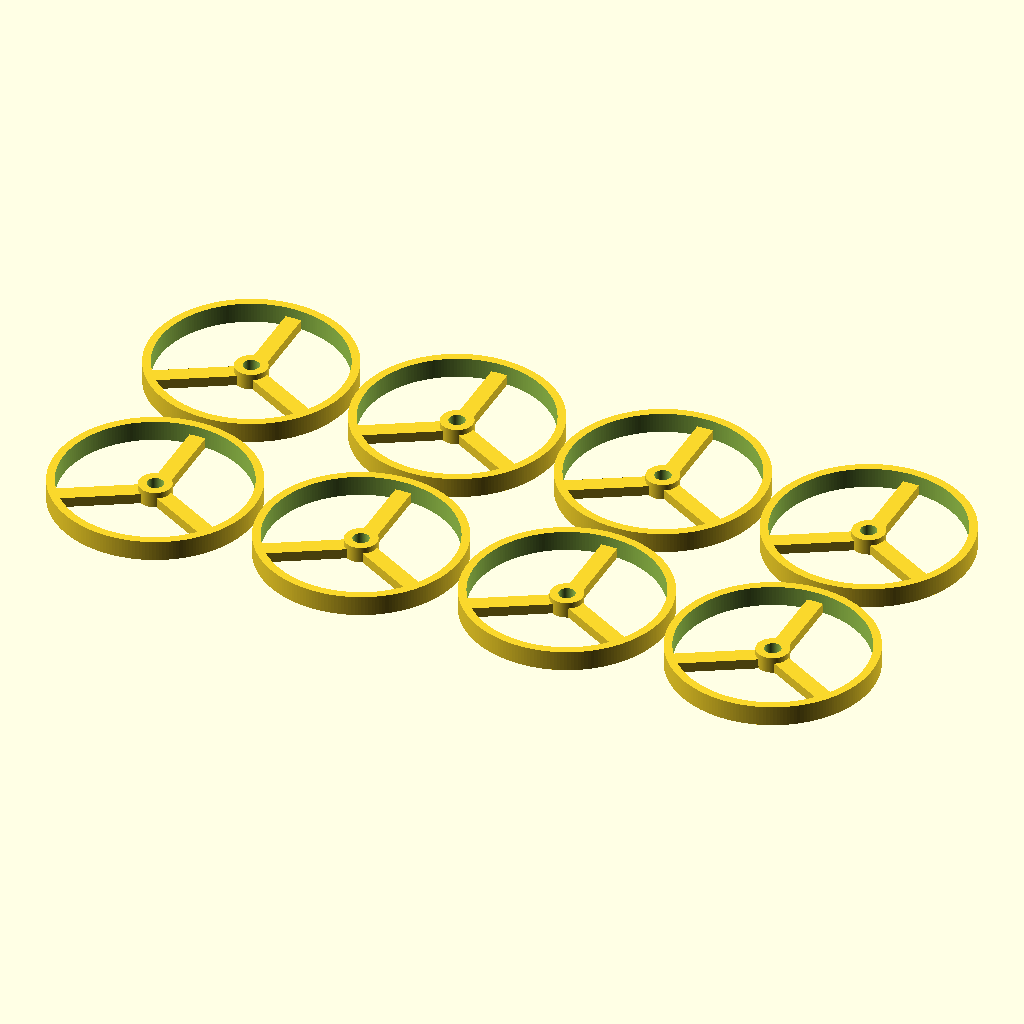
Cell 1: the model at its default parameters.
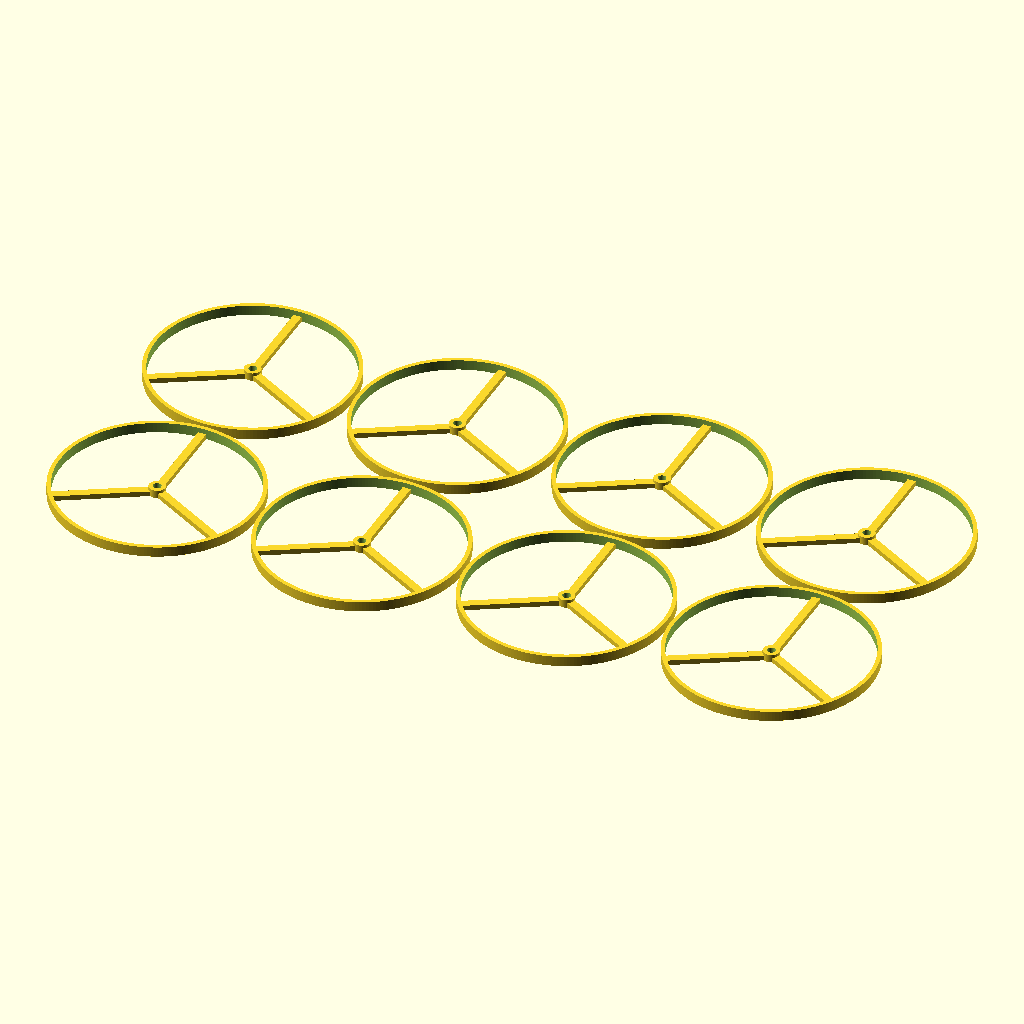
Cell 2 — outer_diameter set to 100, the other parameters unchanged.
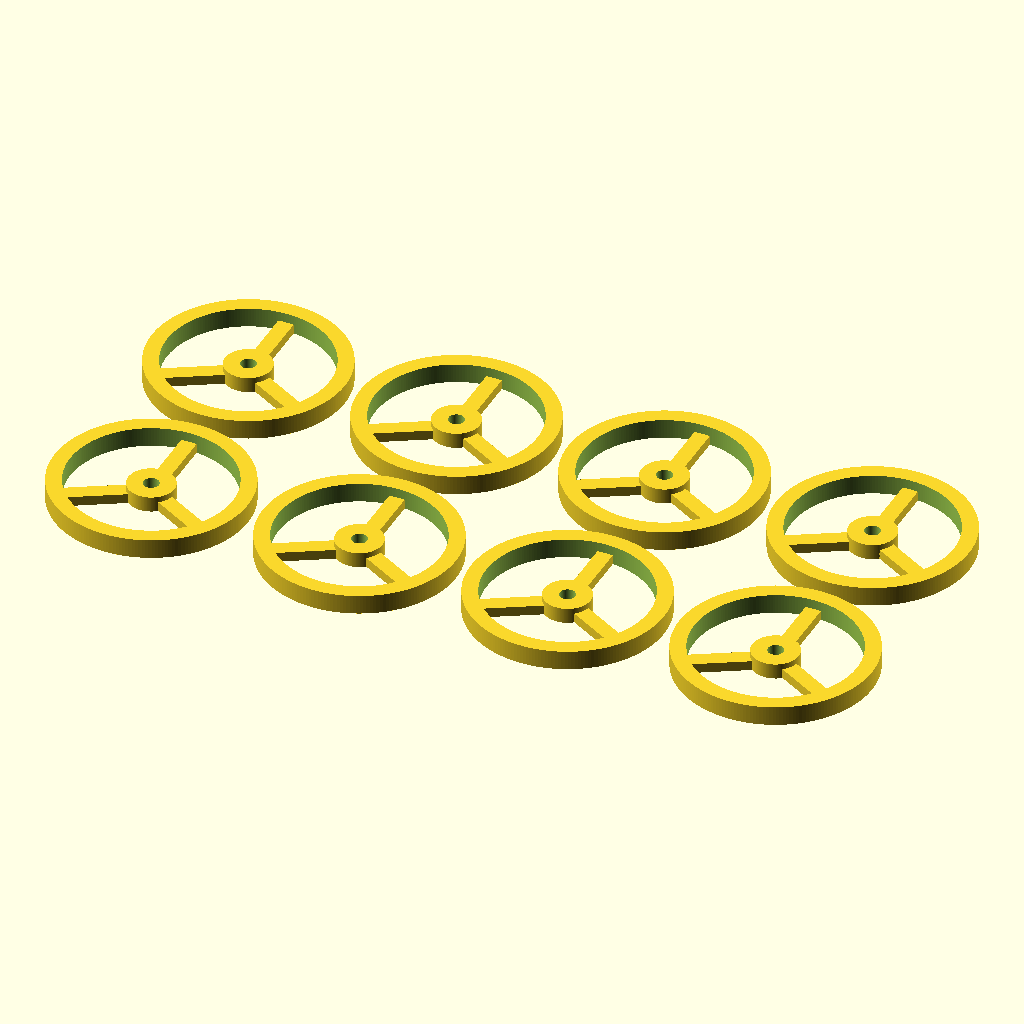
Cell 3: the same model with wall_thickness = 4.
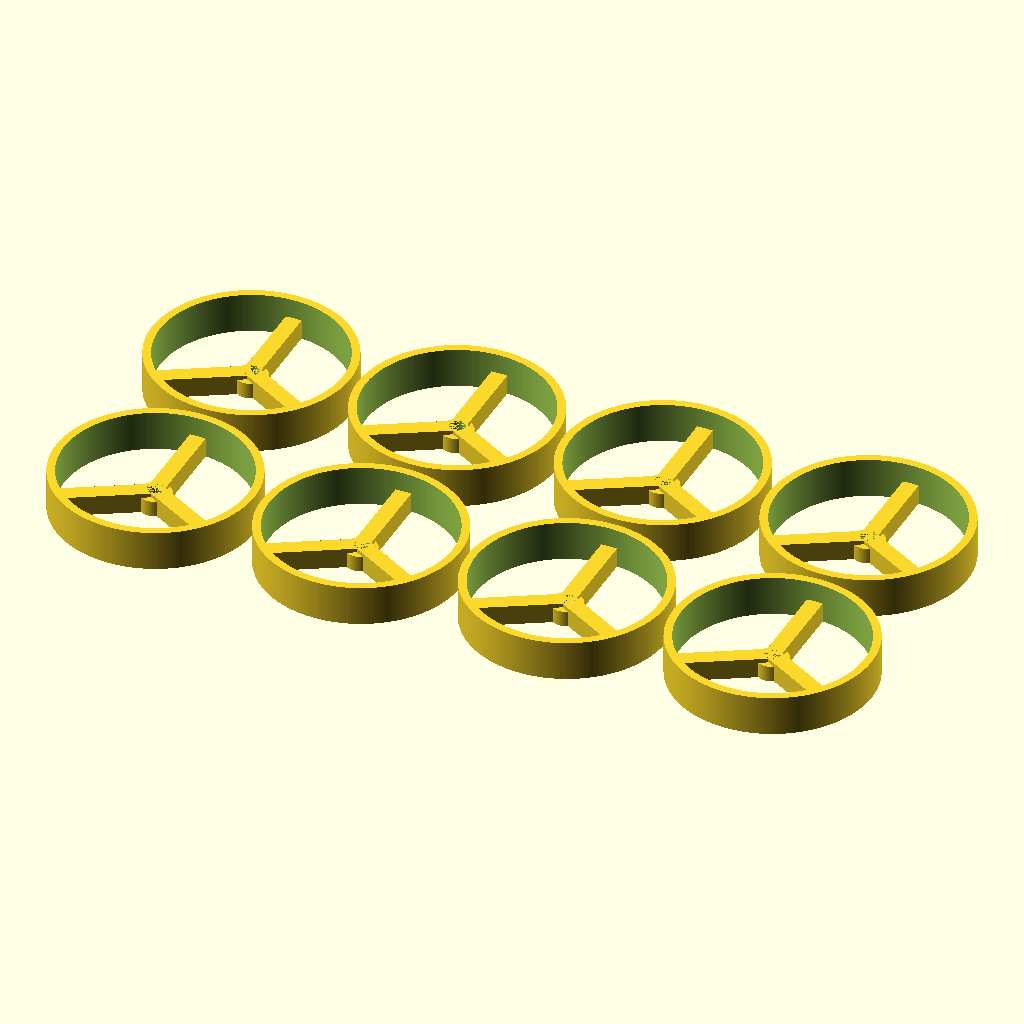
Cell 4: thickness = 10 (everything else at default).
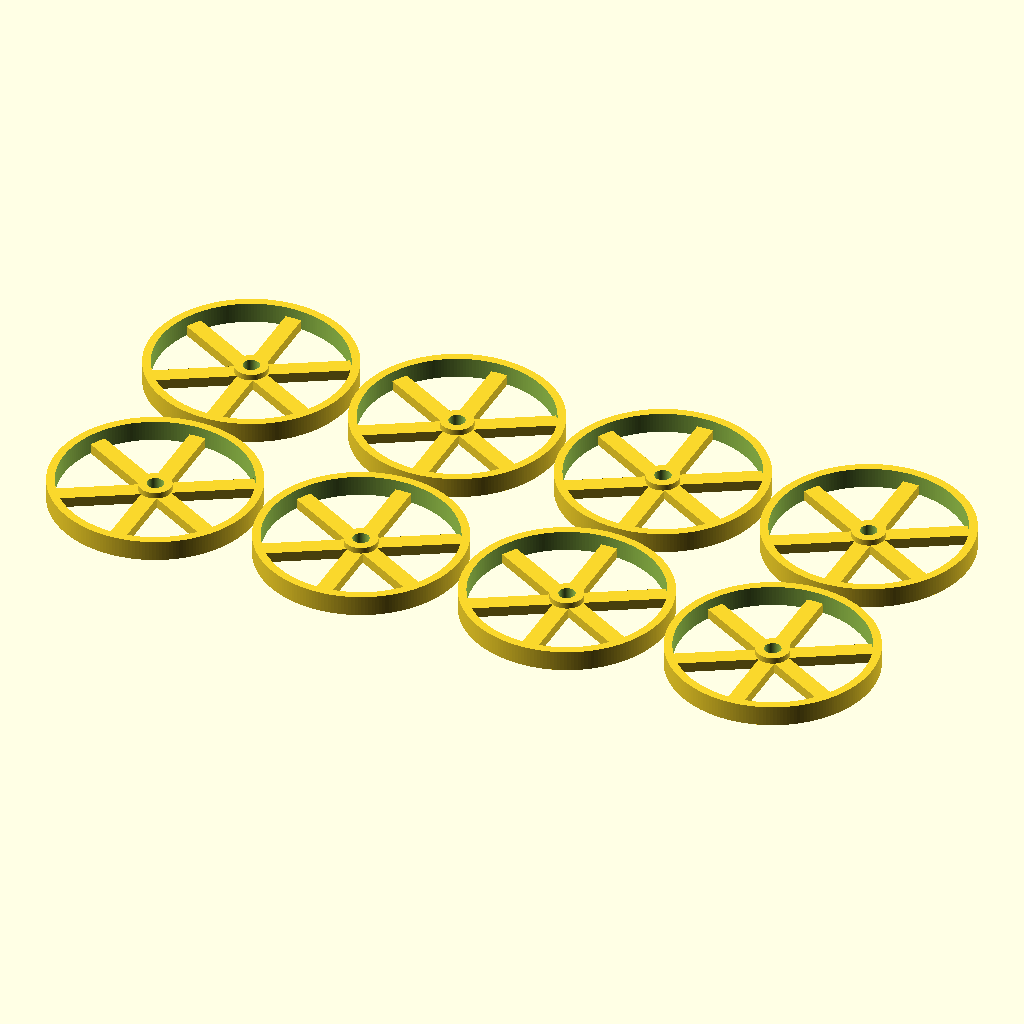
Cell 5: spokes = 6 (everything else at default).
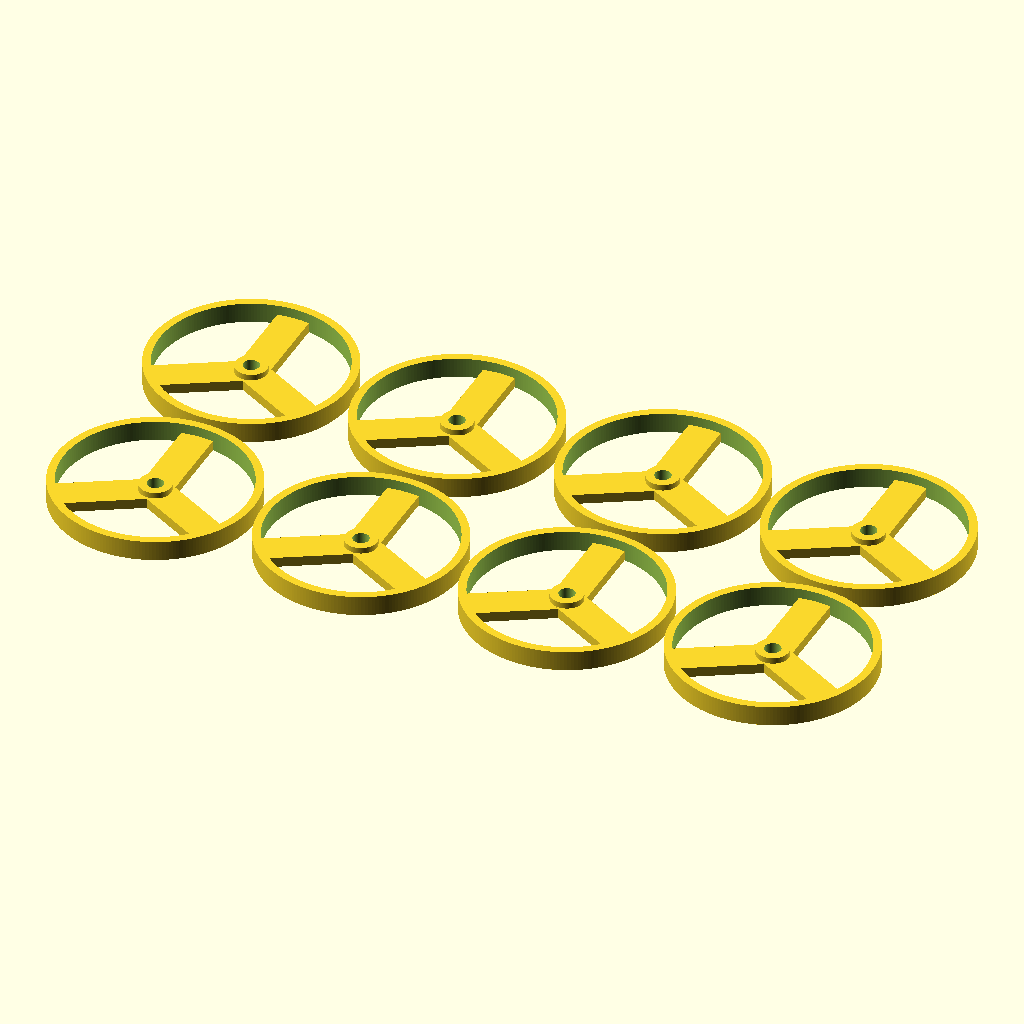
Cell 6: spoke_width = 8 (everything else at default).
All cells are drawn from the same view direction (rotation 55°, 0°, 25°, orthographic, colour scheme Cornfield), but the view is re-fitted for each cell, so position and scale can differ between cells as well as the parameter.
Source of the model, inputs/thingiverse/files/thing-1097462/simplewheel.scad:
outer_diameter=50;
wall_thickness=2;
thickness=5;
spokes=3;
spoke_thickness=thickness/2;
spoke_width=4;
hub_thickness=4;
axle=4;

//		How many to make?
//########################################################
number_x=4;				// Along the x-axis
number_y=2;				// Along the y-axis
//########################################################

//outer_diameter=50, axle=4, spokes=3, wall_thickness=2, thickness=5, spoke_thickness=thickness/2, spoke_width=5, hub_thickness=4

$fn=200;


module wheel()
{






difference()
{

union()
{

//########################################################
// Outer Ring
//########################################################


difference()
{

cylinder(r=outer_diameter/2, h=thickness);


translate([0,0,-1])
	cylinder(r=(outer_diameter/2)-wall_thickness, h=thickness+2);


}
//########################################################
// Hub
//########################################################

cylinder(r=axle/2+wall_thickness, h=hub_thickness );

//########################################################
// Spokes
//########################################################


for (i=[0:spokes-1])
{

rotate([0,0,(360/spokes)*i])
	translate([-spoke_width/2,0,0])
		cube([spoke_width,outer_diameter/2-wall_thickness,spoke_thickness]);


}

// Axle Hole.
}
translate([0,0,-1])
cylinder(r= axle/2, h=hub_thickness+2);
}
}

//#######################################################
//	Make some!
//#######################################################


for (i=[0:number_x-1], j=[0:number_y-1])
{
translate([i*(outer_diameter+wall_thickness),j*(outer_diameter+wall_thickness),0])
wheel();
}
Parameter table extracted from the source (name, type, default, range or options):
outer_diameter: number, default 50
wall_thickness: number, default 2
thickness: number, default 5
spokes: number, default 3
spoke_width: number, default 4
hub_thickness: number, default 4
axle: number, default 4
number_x: number, default 4
number_y: number, default 2
